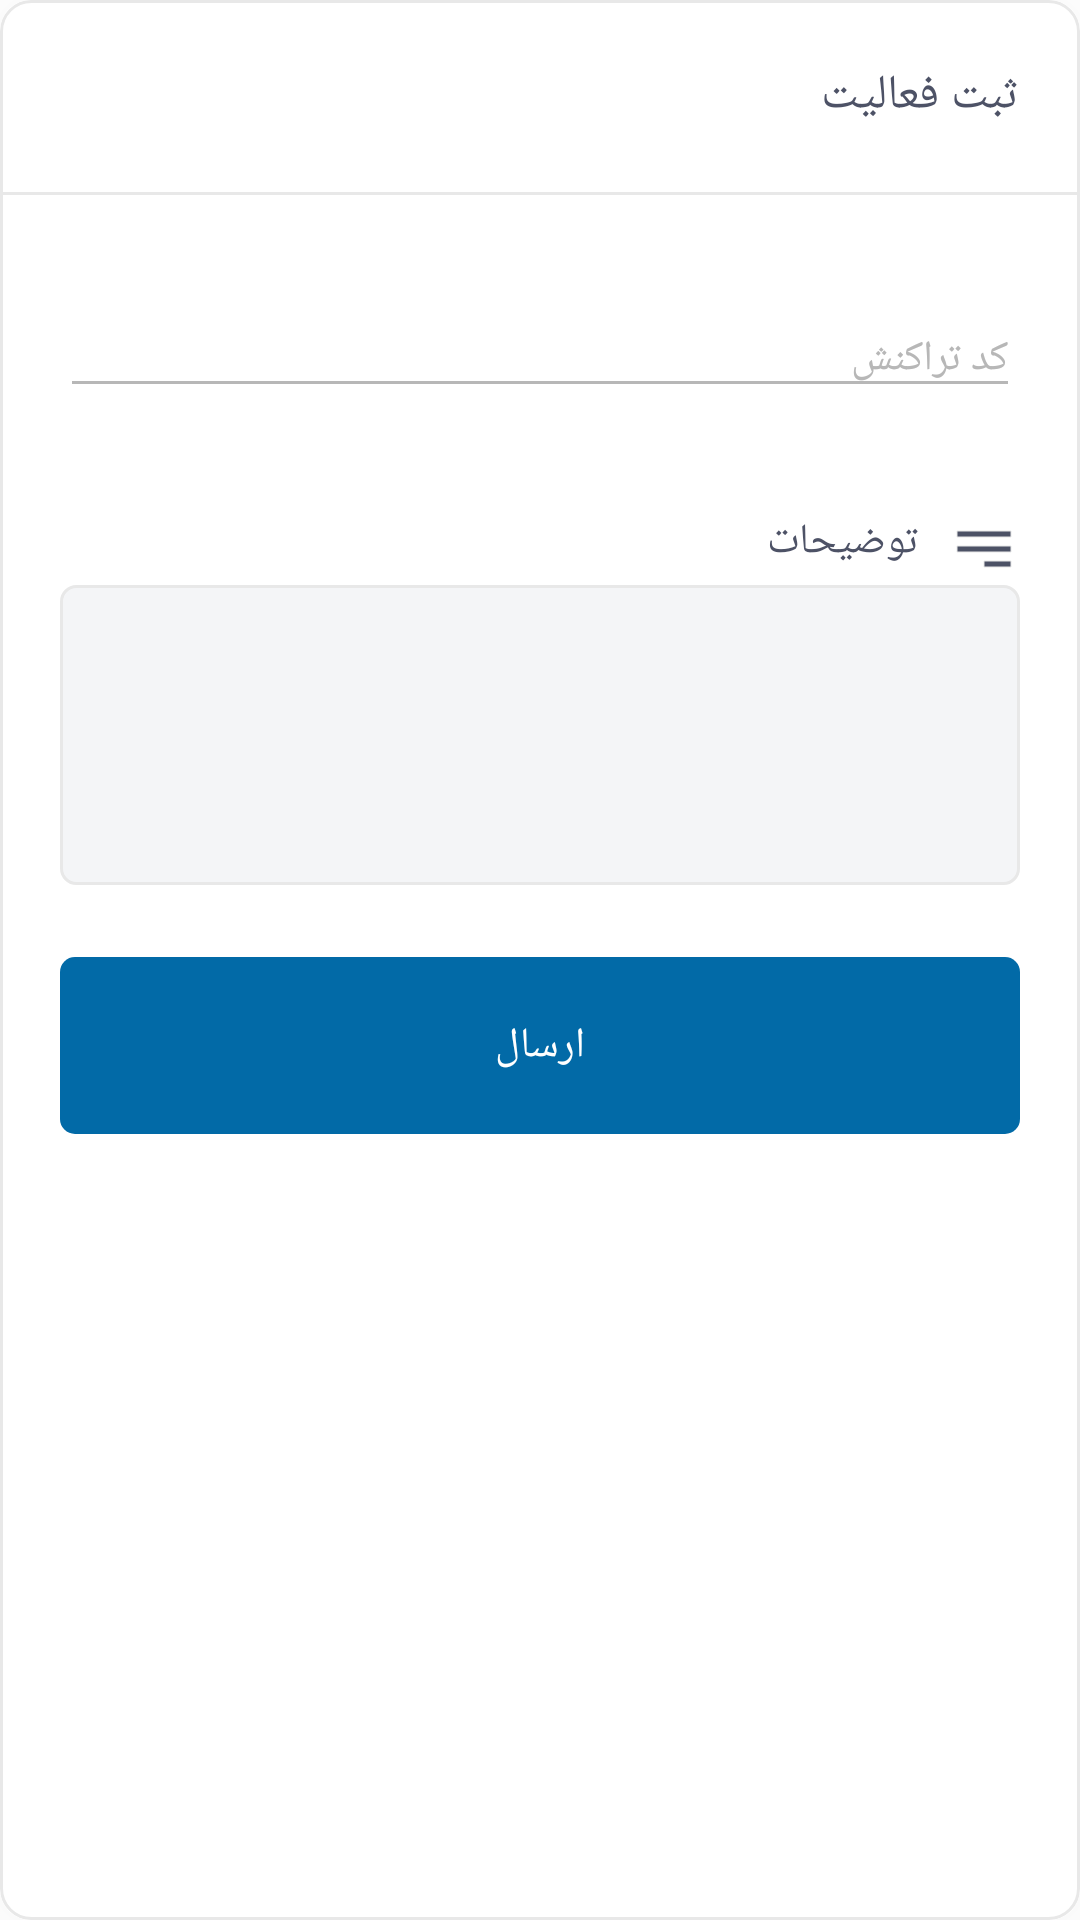

Write the Android layout XML for this screen, with the resource values it uses.
<!-- AndroidManifest.xml: application theme Theme.PMS -->
<!-- res/layout/dialog_save_activity.xml -->
<?xml version="1.0" encoding="utf-8"?>
<androidx.cardview.widget.CardView xmlns:android="http://schemas.android.com/apk/res/android"
    xmlns:app="http://schemas.android.com/apk/res-auto"
    android:layout_width="match_parent"
    android:layout_height="wrap_content"
    android:backgroundTint="?colorSecondary"
    android:focusableInTouchMode="true"
    android:foreground="@drawable/item_border_dialog"
    app:cardCornerRadius="10dp"
    app:cardElevation="?cardElevation">

    <RelativeLayout
        android:layout_width="match_parent"
        android:layout_height="wrap_content"
        android:background="@null">

        <include
            android:id="@+id/rc"
            layout="@layout/box_record_activity" />

        <EditText
            android:id="@+id/transaction_code_dialog"
            android:layout_width="match_parent"
            android:layout_height="wrap_content"
            android:layout_below="@id/rc"
            android:layout_marginHorizontal="20dp"
            android:layout_marginVertical="35dp"
            android:backgroundTint="?android:fillColor"
            android:fontFamily="@font/iran_sans"
            android:hint="کد تراکنش"
            android:inputType="number"
            android:textColor="?android:textColorPrimary"
            android:textColorHint="?android:fillColor"
            android:textSize="14dp" />

        <include
            android:id="@+id/ex"
            layout="@layout/box_explain_sava_activity"
            android:layout_width="wrap_content"
            android:layout_height="wrap_content"
            android:layout_below="@id/transaction_code_dialog" />

        <TextView
            android:id="@+id/send_saveActivity"
            android:layout_width="match_parent"
            android:layout_height="59dp"
            android:layout_below="@id/ex"
            android:layout_marginHorizontal="20dp"
            android:layout_marginBottom="20dp"
            android:background="@drawable/item_btn_background"
            android:backgroundTint="@null"
            android:fontFamily="@font/iran_sans"
            android:gravity="center"
            android:text="ارسال"
            android:textColor="@color/white"
            android:textSize="14dp" />


    </RelativeLayout>
</androidx.cardview.widget.CardView>
<!-- res/layout/box_record_activity.xml (included above) -->
<?xml version="1.0" encoding="utf-8"?>
<RelativeLayout xmlns:android="http://schemas.android.com/apk/res/android"
    android:layout_width="match_parent"
    android:layout_height="wrap_content"
    android:backgroundTint="@null">

    <View
        android:id="@+id/line"
        android:layout_width="match_parent"
        android:layout_height="1dp"
        android:layout_below="@id/rv"
        android:background="?android:strokeColor"
        android:backgroundTint="@null" />

    <RelativeLayout
        android:id="@+id/rv"
        android:layout_width="match_parent"
        android:layout_height="64dp">

        <TextView
            android:layout_width="wrap_content"
            android:layout_height="wrap_content"
            android:layout_centerVertical="true"
            android:layout_marginStart="20dp"
            android:fontFamily="@font/iran_sans"
            android:text="ثبت فعالیت"
            android:textColor="?android:textColorPrimary"
            android:textSize="16dp" />

        <ImageView
            android:id="@+id/close_save_activity"
            android:layout_width="40dp"
            android:layout_height="40dp"
            android:layout_alignParentEnd="true"
            android:layout_centerVertical="true"
            android:layout_marginEnd="10dp"
            android:background="@drawable/ripple_circle"
            android:padding="6dp"
            android:src="@drawable/close_ic" />

    </RelativeLayout>


</RelativeLayout>
<!-- res/layout/box_explain_sava_activity.xml (included above) -->
<?xml version="1.0" encoding="utf-8"?>
<RelativeLayout xmlns:android="http://schemas.android.com/apk/res/android"
    android:layout_width="match_parent"
    android:layout_height="wrap_content"
    android:paddingHorizontal="20dp"
    android:paddingBottom="24dp">

    <TextView
        android:id="@+id/tt"
        android:layout_width="wrap_content"
        android:layout_height="wrap_content"
        android:drawableStart="@drawable/format_align_right_ic"
        android:drawablePadding="10dp"
        android:fontFamily="@font/iran_sans"
        android:text="توضیحات"
        android:textColor="?android:textColorPrimary"
        android:textSize="14dp" />

    <EditText
        android:layout_width="match_parent"
        android:layout_height="100dp"
        android:layout_below="@id/tt"
        android:background="@drawable/item_border_et_explain"
        android:backgroundTint="@null"
        android:fontFamily="@font/iran_sans"
        android:gravity="top"
        android:paddingHorizontal="10dp"
        android:paddingVertical="5dp"
        android:textColor="?android:textColorPrimary"
        android:textSize="14dp" />

</RelativeLayout>
<!-- resources referenced by this layout -->
<resources>
  <color name="white">#FFFFFFFF</color>
  <!-- drawable format_align_right_ic (drawable) -->
  <vector xmlns:android="http://schemas.android.com/apk/res/android"
      android:width="24dp"
      android:height="24dp"
      android:viewportWidth="24"
      android:viewportHeight="24">
    <path
        android:pathData="M3,6V8H21V6H3ZM21,18H12V16H21V18ZM21,13H3V11H21V13Z"
        android:fillColor="?backgroundColor"/>
  </vector>
  <!-- drawable item_border_dialog (drawable) -->
  <?xml version="1.0" encoding="utf-8"?>
  <shape xmlns:android="http://schemas.android.com/apk/res/android"
      android:shape="rectangle">
  
      <corners android:radius="10dp"/>
      <stroke android:color="?android:strokeColor" android:width="1dp"/>
  
  
  </shape>
  <!-- drawable item_border_et_explain (drawable) -->
  <?xml version="1.0" encoding="utf-8"?>
  <shape xmlns:android="http://schemas.android.com/apk/res/android" android:shape="rectangle">
      <solid android:color="?colorPrimary" />
      <stroke android:color="?android:strokeColor" android:width="1dp"/>
  <corners android:radius="5dp"/>
  </shape>
  <!-- drawable item_btn_background (drawable) -->
  <?xml version="1.0" encoding="utf-8"?>
  <ripple xmlns:android="http://schemas.android.com/apk/res/android"
      android:color="#cccccc">
      <item>
          <shape>
              <solid android:color="?background"/>
              <corners android:radius="5dp"/>
          </shape>
      </item>
  
  </ripple>
  <!-- drawable ripple_circle (drawable) -->
  <?xml version="1.0" encoding="utf-8"?>
  <ripple xmlns:android="http://schemas.android.com/apk/res/android" android:color="#cccccc">
  
      <item android:id="@android:id/mask">
  
          <shape android:shape="oval">
              <solid android:color="@color/white"/>
          </shape>
  <color android:color="@color/white"/>
      </item>
  
  </ripple>
  <style name="Theme.PMS" parent="Theme.MaterialComponents.DayNight.NoActionBar">
          <item name="colorPrimary">#F4F5F7</item>
          <item name="colorPrimaryVariant">@color/blue_light</item>
          <item name="colorOnPrimary">@color/white</item>
          <item name="colorSecondary">@color/white</item>
          <item name="colorSecondaryVariant">@color/teal_700</item>
          <item name="colorOnSecondary">@android:color/holo_red_dark</item>
          <item name="android:statusBarColor" tools:targetApi="l">#026097</item>
  
          <item name="android:layoutDirection">rtl</item>
          <item name="android:direction">right_to_left</item>
  
          <item name="android:textColorPrimary">@color/text_main</item>
          <item name="android:textColorSecondary">#83888C</item>
          <item name="android:textColor">@color/text_main</item>
          <item name="colorControlNormal">@android:color/holo_red_dark</item>
  
  
          <item name="background">@color/blue_light</item>
          <item name="backgroundColor">@color/text_main</item>
  
          <item name="tint">@color/text_main</item>
          <item name="android:strokeColor">#E8E8E8</item>
          <item name="android:fillColor">#B7B7B7</item>
          <item name="android:solidColor">#F4F5F7</item>
  
          <item name="cardElevation">40dp</item>
          <item name="android:outlineSpotShadowColor" tools:targetApi="p">#E8E8E8</item>
      </style>
  <color name="blue_light">#026AA7</color>
  <color name="teal_700">#FF018786</color>
  <color name="text_main">#4D5266</color>
</resources>
